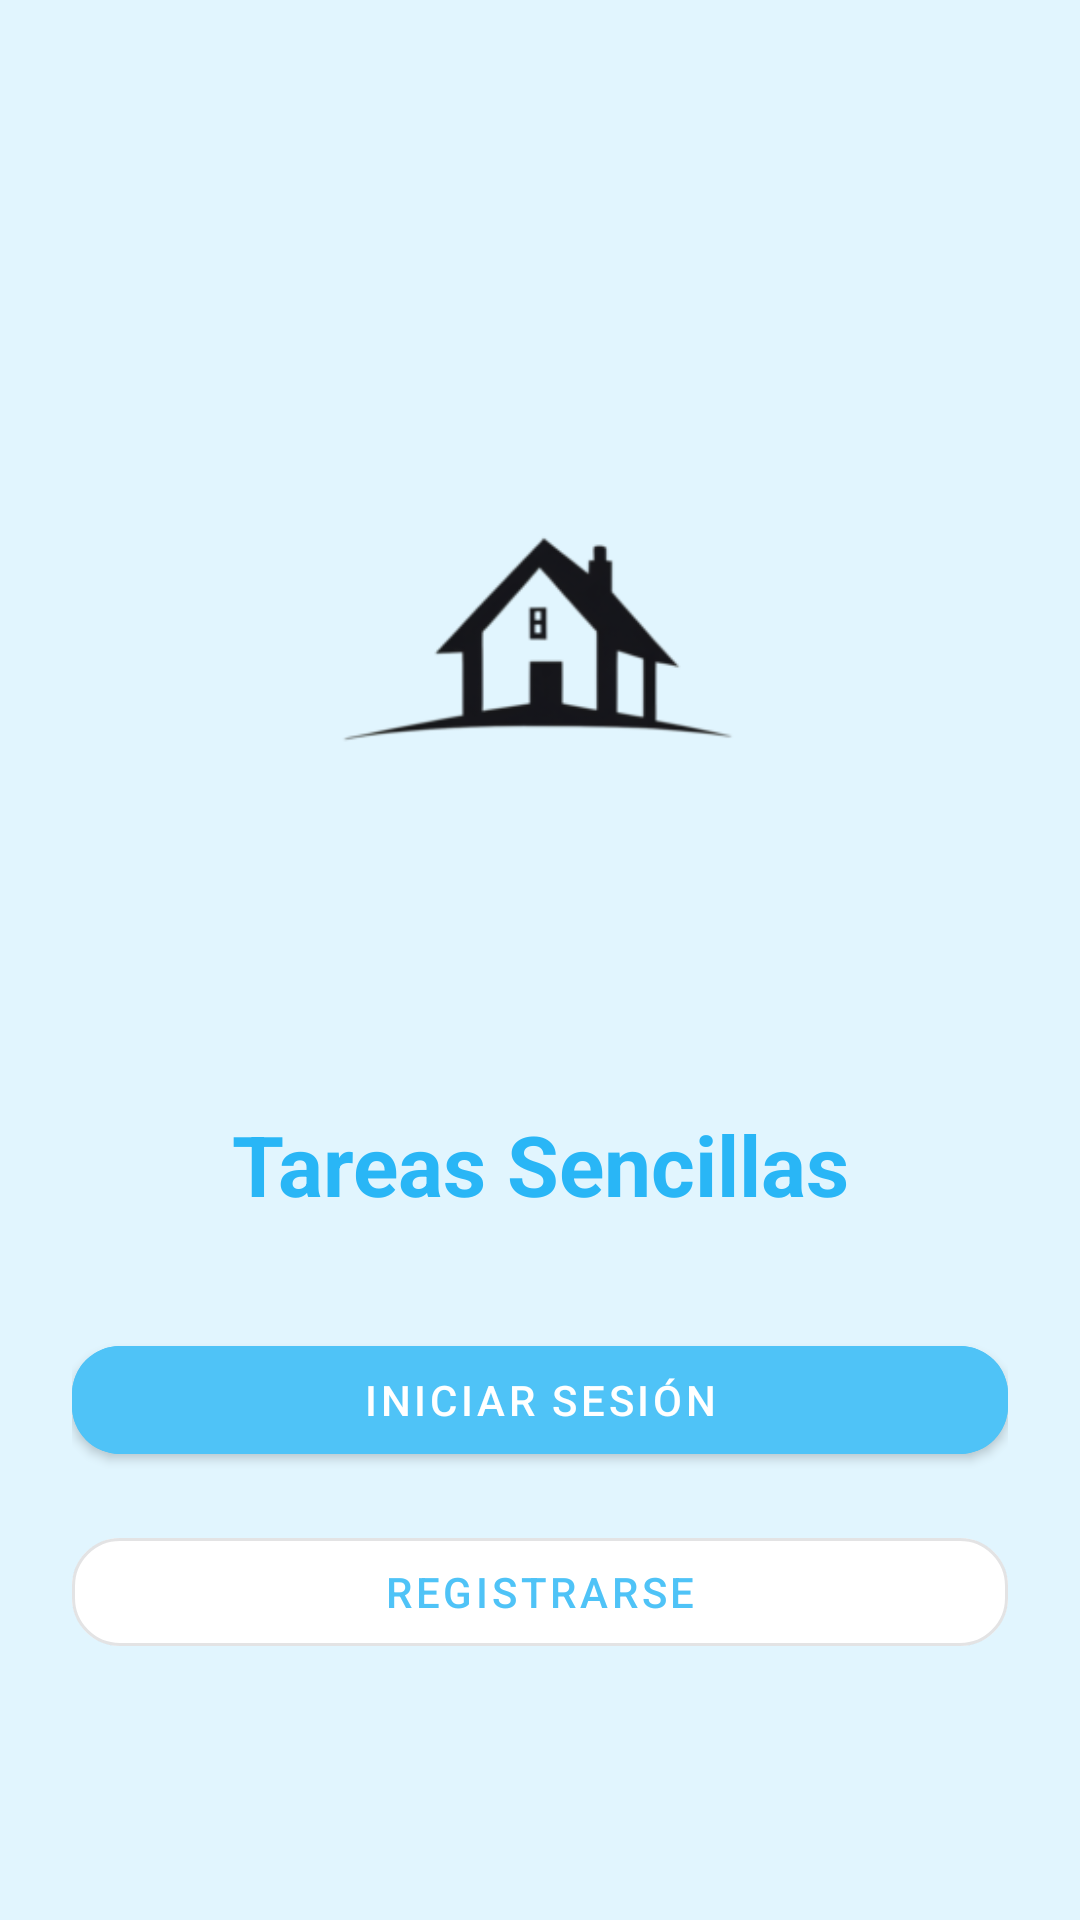

Layout XML and referenced resources for this Android screen:
<!-- AndroidManifest.xml: application theme Theme.ProyectoGestorDeTareasDomesticas -->
<!-- res/layout/activity_main.xml -->
<LinearLayout xmlns:android="http://schemas.android.com/apk/res/android"
    xmlns:app="http://schemas.android.com/apk/res-auto"
    xmlns:tools="http://schemas.android.com/tools"
    android:layout_width="match_parent"
    android:layout_height="match_parent"
    android:orientation="vertical"
    android:gravity="center"
    android:background="@color/colorBackground"
    tools:context=".MainActivity"
    android:padding="24dp">

    <ImageView
        android:id="@+id/iv_logoCasa"
        android:layout_width="260dp"
        android:layout_height="260dp"
        android:src="@drawable/logocasa"
        android:scaleType="fitCenter"
        android:background="@android:color/transparent"
        android:contentDescription="Logo"
        android:layout_marginBottom="24dp" />

    <TextView
        android:id="@+id/tv_slogan"
        android:layout_width="wrap_content"
        android:layout_height="wrap_content"
        android:text="@string/slogan"
        android:textSize="28sp"
        android:textColor="@color/colorPrimaryDark"
        android:textStyle="bold"
        android:textAlignment="center"
        android:layout_marginBottom="36dp" />

    <com.google.android.material.button.MaterialButton
        android:id="@+id/btn_iniciarSesion"
        style="@style/Widget.MaterialComponents.Button"
        android:layout_width="match_parent"
        android:layout_height="wrap_content"
        android:text="Iniciar Sesión"
        app:cornerRadius="16dp"
    app:iconGravity="textStart"
    app:iconPadding="12dp"
    android:textColor="@android:color/white"
    android:backgroundTint="@color/colorPrimary"
    android:layout_marginBottom="16dp" />

    <com.google.android.material.button.MaterialButton
        android:id="@+id/btn_registrarse"
        style="@style/Widget.MaterialComponents.Button.OutlinedButton"
        android:layout_width="match_parent"
        android:layout_height="wrap_content"
        android:text="Registrarse"
        app:cornerRadius="16dp"
        android:backgroundTint="@android:color/white"
        android:textColor="@color/colorPrimary"
        android:strokeColor="@color/colorPrimaryDark" />

</LinearLayout>
<!-- resources referenced by this layout -->
<resources>
  <color name="colorBackground">#E1F5FE</color>
  <color name="colorPrimary">#4FC3F7</color>
  <color name="colorPrimaryDark">#29B6F6</color>
  <!-- drawable logocasa: webp bitmap (drawable, 8188 bytes) -->
  <string name="slogan"> Tareas Sencillas </string>
  <style name="Theme.ProyectoGestorDeTareasDomesticas" parent="Base.Theme.ProyectoGestorDeTareasDomesticas" />
  <style name="Base.Theme.ProyectoGestorDeTareasDomesticas" parent="Theme.Material3.DayNight.NoActionBar">
  
          <item name="colorPrimary">@color/colorText</item>
  
      </style>
  <color name="colorText">#1565C0</color>
</resources>
